6-way image classification set "data" from GitHub (gokul028h/sugarcane_disease); label vocabulary: bacterial blights, healthy, mosaic, red rot, rust, yellow.

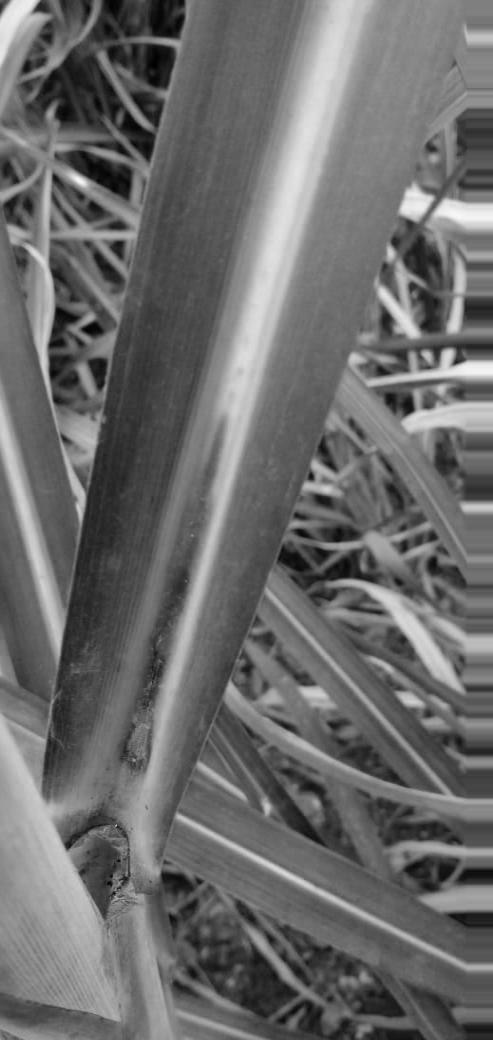
Label: red rot

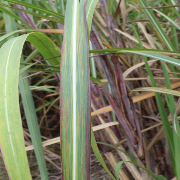
Label: bacterial blights

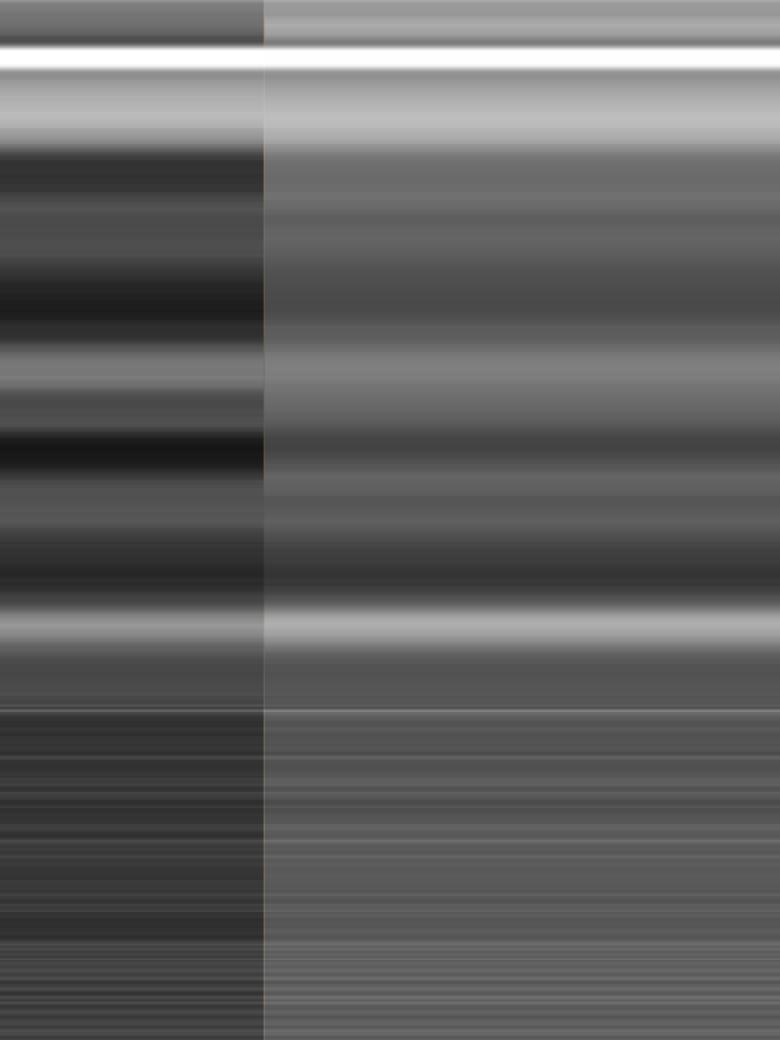
Label: mosaic

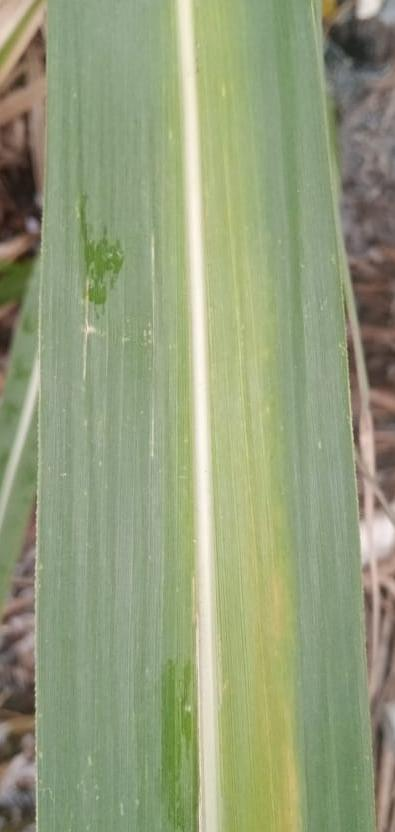
Label: yellow

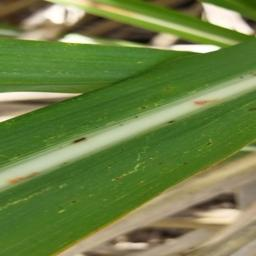
Label: rust

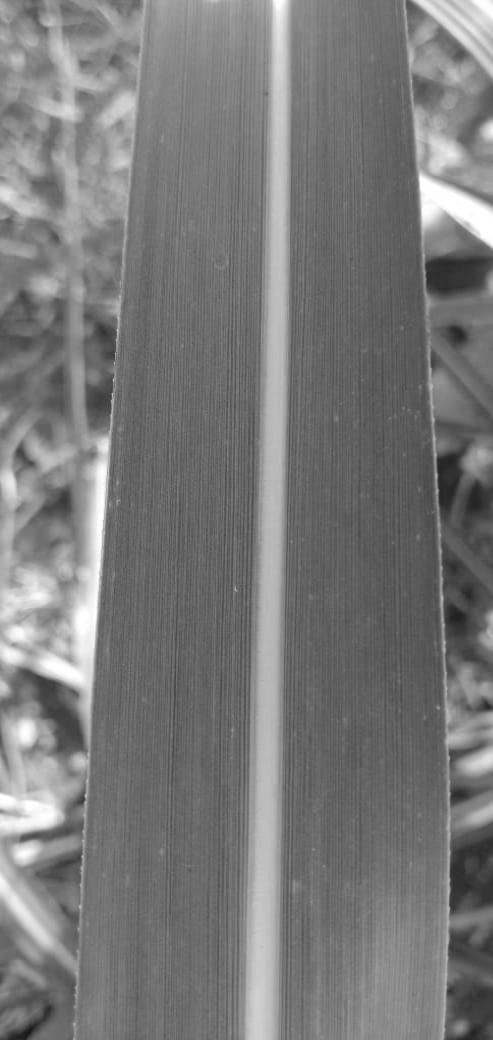
Label: healthy
